Image classification data set "Apple_leaf_aug_without_split" (warjunaid/Apple_leaf_aug_without_split on GitHub). Class labels (4): black rot, cedar apple rust, healthy, scab.

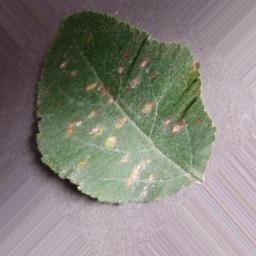
Label: cedar apple rust

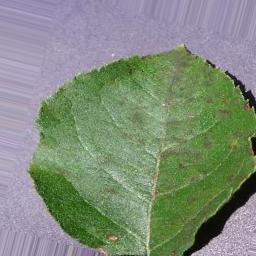
Label: scab

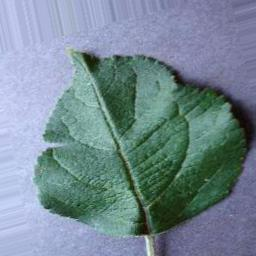
Label: healthy

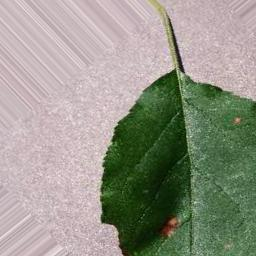
Label: black rot

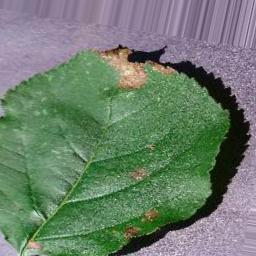
Label: black rot

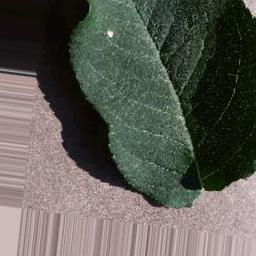
Label: healthy
